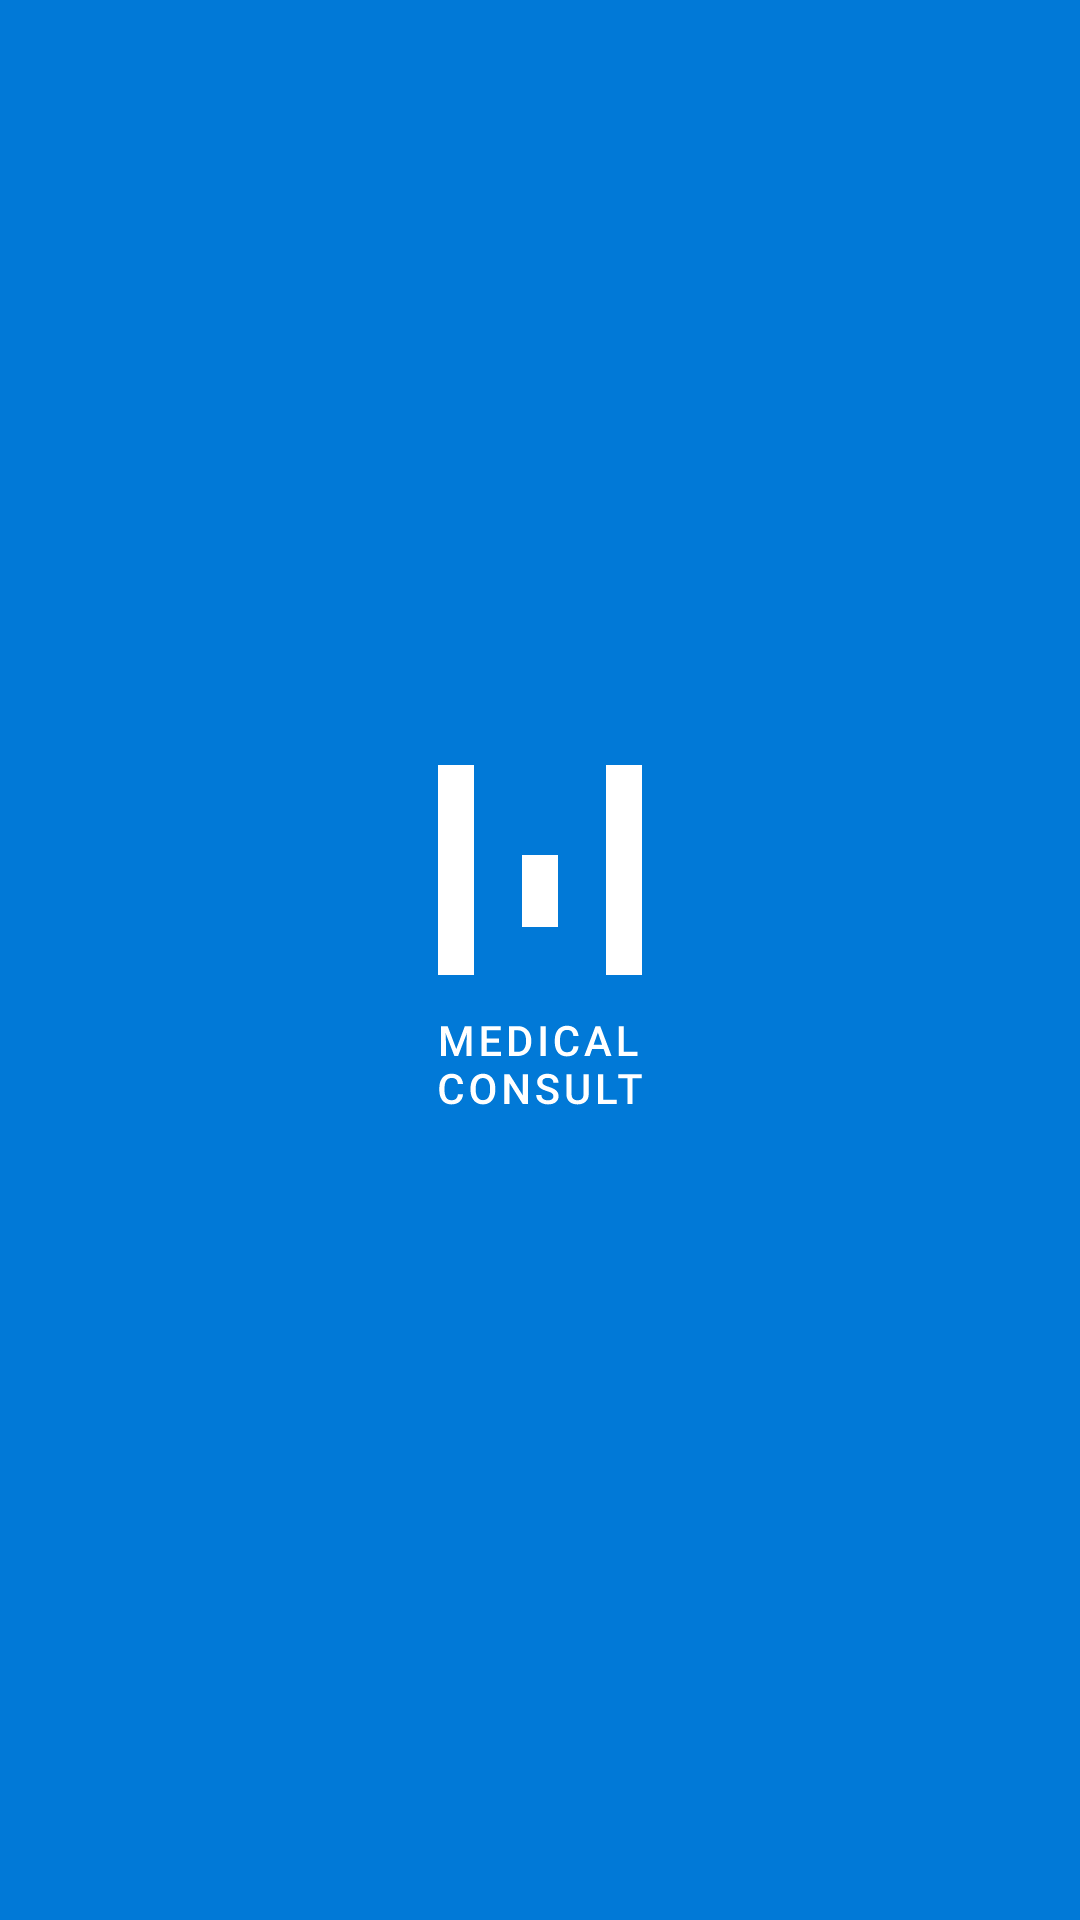

Layout XML and referenced resources for this Android screen:
<!-- AndroidManifest.xml: application theme Theme.MedicalConsult -->
<!-- res/layout/activity_splash.xml -->
<?xml version="1.0" encoding="utf-8"?>
<androidx.constraintlayout.widget.ConstraintLayout xmlns:android="http://schemas.android.com/apk/res/android"
    xmlns:app="http://schemas.android.com/apk/res-auto"
    xmlns:tools="http://schemas.android.com/tools"
    android:layout_width="match_parent"
    android:layout_height="match_parent"
    android:background="#0179D7"
    tools:context=".ui.view.activities.SplashActivity">

    <ImageView
        android:id="@+id/imageView"
        android:layout_width="wrap_content"
        android:layout_height="wrap_content"
        app:layout_constraintBottom_toBottomOf="parent"
        app:layout_constraintEnd_toEndOf="parent"
        app:layout_constraintStart_toStartOf="parent"
        app:layout_constraintTop_toTopOf="parent"
        app:srcCompat="@drawable/ic_mc_white" />
</androidx.constraintlayout.widget.ConstraintLayout>
<!-- resources referenced by this layout -->
<resources>
  <!-- drawable ic_mc_white: vector/xml drawable (drawable, 5810 chars, omitted) -->
  <style name="Theme.MedicalConsult" parent="Theme.MaterialComponents.DayNight.DarkActionBar">
          
          <item name="colorPrimary">@color/purple_500</item>
          <item name="colorPrimaryVariant">@color/purple_700</item>
          <item name="colorOnPrimary">@color/white</item>
          
          <item name="colorSecondary">@color/teal_200</item>
          <item name="colorSecondaryVariant">@color/teal_700</item>
          <item name="colorOnSecondary">@color/black</item>
          
          <item name="android:statusBarColor" tools:targetApi="l">?attr/colorPrimaryVariant</item>
          
      </style>
  <color name="purple_500">#0179D7</color>
  <color name="purple_700">#0179D7</color>
  <color name="white">#FFFFFFFF</color>
  <color name="teal_200">#FF03DAC5</color>
  <color name="teal_700">#FF018786</color>
  <color name="black">#FF000000</color>
</resources>
